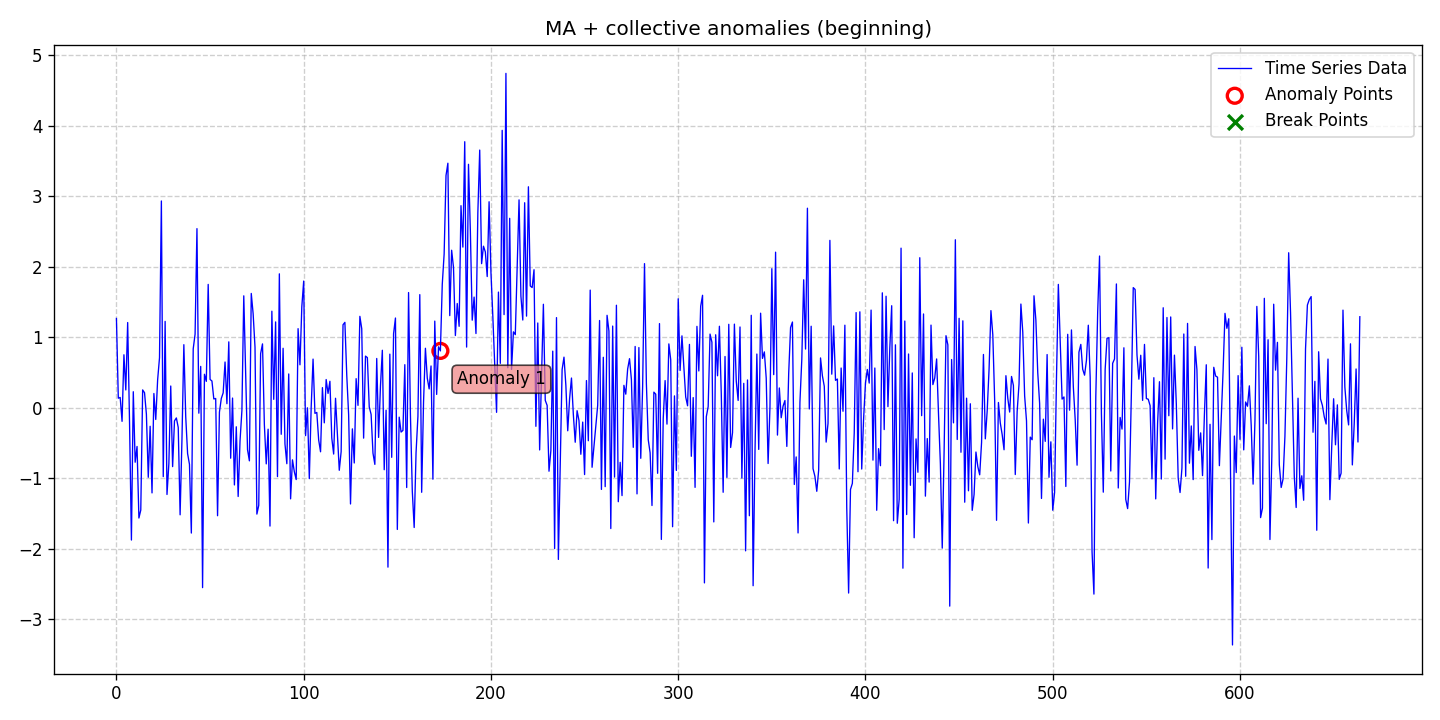

Source data for this figure (header and first rows):
date, data, stationary, det_lin_up, det_lin_down, det_quad, det_cubic, det_exp, det_damped, stoc_trend, volatility, single_seas, multiple_seas, point_anom_single, point_anom_multi, collect_anom, context_anom, mean_shift, var_shift, trend_shift, point_anom_count, point_anom_location, point_anom_point, collect_anom_count
2020-01-01, 1.265, 0, 0, 0, 0, 0, 0, 0, 0, 0, 0, 0, 0, 0, 1, 0, 0, 0, 0, 0, none, , 1
2020-01-02, 0.134, 0, 0, 0, 0, 0, 0, 0, 0, 0, 0, 0, 0, 0, 1, 0, 0, 0, 0, 0, none, , 1
2020-01-03, 0.1446, 0, 0, 0, 0, 0, 0, 0, 0, 0, 0, 0, 0, 0, 1, 0, 0, 0, 0, 0, none, , 1
2020-01-04, -0.1941, 0, 0, 0, 0, 0, 0, 0, 0, 0, 0, 0, 0, 0, 1, 0, 0, 0, 0, 0, none, , 1
2020-01-05, 0.7499, 0, 0, 0, 0, 0, 0, 0, 0, 0, 0, 0, 0, 0, 1, 0, 0, 0, 0, 0, none, , 1
2020-01-06, 0.251, 0, 0, 0, 0, 0, 0, 0, 0, 0, 0, 0, 0, 0, 1, 0, 0, 0, 0, 0, none, , 1
2020-01-07, 1.207, 0, 0, 0, 0, 0, 0, 0, 0, 0, 0, 0, 0, 0, 1, 0, 0, 0, 0, 0, none, , 1
2020-01-08, -0.2173, 0, 0, 0, 0, 0, 0, 0, 0, 0, 0, 0, 0, 0, 1, 0, 0, 0, 0, 0, none, , 1
2020-01-09, -1.877, 0, 0, 0, 0, 0, 0, 0, 0, 0, 0, 0, 0, 0, 1, 0, 0, 0, 0, 0, none, , 1
2020-01-10, 0.2259, 0, 0, 0, 0, 0, 0, 0, 0, 0, 0, 0, 0, 0, 1, 0, 0, 0, 0, 0, none, , 1
2020-01-11, -0.774, 0, 0, 0, 0, 0, 0, 0, 0, 0, 0, 0, 0, 0, 1, 0, 0, 0, 0, 0, none, , 1
2020-01-12, -0.5505, 0, 0, 0, 0, 0, 0, 0, 0, 0, 0, 0, 0, 0, 1, 0, 0, 0, 0, 0, none, , 1
2020-01-13, -1.565, 0, 0, 0, 0, 0, 0, 0, 0, 0, 0, 0, 0, 0, 1, 0, 0, 0, 0, 0, none, , 1
2020-01-14, -1.453, 0, 0, 0, 0, 0, 0, 0, 0, 0, 0, 0, 0, 0, 1, 0, 0, 0, 0, 0, none, , 1
2020-01-15, 0.2516, 0, 0, 0, 0, 0, 0, 0, 0, 0, 0, 0, 0, 0, 1, 0, 0, 0, 0, 0, none, , 1
2020-01-16, 0.2119, 0, 0, 0, 0, 0, 0, 0, 0, 0, 0, 0, 0, 0, 1, 0, 0, 0, 0, 0, none, , 1
2020-01-17, -0.09274, 0, 0, 0, 0, 0, 0, 0, 0, 0, 0, 0, 0, 0, 1, 0, 0, 0, 0, 0, none, , 1
2020-01-18, -0.9872, 0, 0, 0, 0, 0, 0, 0, 0, 0, 0, 0, 0, 0, 1, 0, 0, 0, 0, 0, none, , 1
2020-01-19, -0.2641, 0, 0, 0, 0, 0, 0, 0, 0, 0, 0, 0, 0, 0, 1, 0, 0, 0, 0, 0, none, , 1
2020-01-20, -1.209, 0, 0, 0, 0, 0, 0, 0, 0, 0, 0, 0, 0, 0, 1, 0, 0, 0, 0, 0, none, , 1
2020-01-21, 0.2006, 0, 0, 0, 0, 0, 0, 0, 0, 0, 0, 0, 0, 0, 1, 0, 0, 0, 0, 0, none, , 1
2020-01-22, -0.1676, 0, 0, 0, 0, 0, 0, 0, 0, 0, 0, 0, 0, 0, 1, 0, 0, 0, 0, 0, none, , 1
2020-01-23, 0.3947, 0, 0, 0, 0, 0, 0, 0, 0, 0, 0, 0, 0, 0, 1, 0, 0, 0, 0, 0, none, , 1
2020-01-24, 0.7078, 0, 0, 0, 0, 0, 0, 0, 0, 0, 0, 0, 0, 0, 1, 0, 0, 0, 0, 0, none, , 1
2020-01-25, 2.931, 0, 0, 0, 0, 0, 0, 0, 0, 0, 0, 0, 0, 0, 1, 0, 0, 0, 0, 0, none, , 1
2020-01-26, -0.978, 0, 0, 0, 0, 0, 0, 0, 0, 0, 0, 0, 0, 0, 1, 0, 0, 0, 0, 0, none, , 1
2020-01-27, 1.223, 0, 0, 0, 0, 0, 0, 0, 0, 0, 0, 0, 0, 0, 1, 0, 0, 0, 0, 0, none, , 1
2020-01-28, -1.231, 0, 0, 0, 0, 0, 0, 0, 0, 0, 0, 0, 0, 0, 1, 0, 0, 0, 0, 0, none, , 1
2020-01-29, -0.7924, 0, 0, 0, 0, 0, 0, 0, 0, 0, 0, 0, 0, 0, 1, 0, 0, 0, 0, 0, none, , 1
2020-01-30, 0.3068, 0, 0, 0, 0, 0, 0, 0, 0, 0, 0, 0, 0, 0, 1, 0, 0, 0, 0, 0, none, , 1
2020-01-31, -0.8361, 0, 0, 0, 0, 0, 0, 0, 0, 0, 0, 0, 0, 0, 1, 0, 0, 0, 0, 0, none, , 1
2020-02-01, -0.1878, 0, 0, 0, 0, 0, 0, 0, 0, 0, 0, 0, 0, 0, 1, 0, 0, 0, 0, 0, none, , 1
2020-02-02, -0.146, 0, 0, 0, 0, 0, 0, 0, 0, 0, 0, 0, 0, 0, 1, 0, 0, 0, 0, 0, none, , 1
2020-02-03, -0.2802, 0, 0, 0, 0, 0, 0, 0, 0, 0, 0, 0, 0, 0, 1, 0, 0, 0, 0, 0, none, , 1
2020-02-04, -1.52, 0, 0, 0, 0, 0, 0, 0, 0, 0, 0, 0, 0, 0, 1, 0, 0, 0, 0, 0, none, , 1
2020-02-05, -0.4384, 0, 0, 0, 0, 0, 0, 0, 0, 0, 0, 0, 0, 0, 1, 0, 0, 0, 0, 0, none, , 1
2020-02-06, 0.8929, 0, 0, 0, 0, 0, 0, 0, 0, 0, 0, 0, 0, 0, 1, 0, 0, 0, 0, 0, none, , 1
2020-02-07, -0.1269, 0, 0, 0, 0, 0, 0, 0, 0, 0, 0, 0, 0, 0, 1, 0, 0, 0, 0, 0, none, , 1
2020-02-08, -0.6514, 0, 0, 0, 0, 0, 0, 0, 0, 0, 0, 0, 0, 0, 1, 0, 0, 0, 0, 0, none, , 1
2020-02-09, -0.8034, 0, 0, 0, 0, 0, 0, 0, 0, 0, 0, 0, 0, 0, 1, 0, 0, 0, 0, 0, none, , 1
2020-02-10, -1.778, 0, 0, 0, 0, 0, 0, 0, 0, 0, 0, 0, 0, 0, 1, 0, 0, 0, 0, 0, none, , 1
2020-02-11, 0.8338, 0, 0, 0, 0, 0, 0, 0, 0, 0, 0, 0, 0, 0, 1, 0, 0, 0, 0, 0, none, , 1
2020-02-12, 1.042, 0, 0, 0, 0, 0, 0, 0, 0, 0, 0, 0, 0, 0, 1, 0, 0, 0, 0, 0, none, , 1
2020-02-13, 2.539, 0, 0, 0, 0, 0, 0, 0, 0, 0, 0, 0, 0, 0, 1, 0, 0, 0, 0, 0, none, , 1
2020-02-14, -0.07835, 0, 0, 0, 0, 0, 0, 0, 0, 0, 0, 0, 0, 0, 1, 0, 0, 0, 0, 0, none, , 1
2020-02-15, 0.585, 0, 0, 0, 0, 0, 0, 0, 0, 0, 0, 0, 0, 0, 1, 0, 0, 0, 0, 0, none, , 1
2020-02-16, -2.552, 0, 0, 0, 0, 0, 0, 0, 0, 0, 0, 0, 0, 0, 1, 0, 0, 0, 0, 0, none, , 1
2020-02-17, 0.4733, 0, 0, 0, 0, 0, 0, 0, 0, 0, 0, 0, 0, 0, 1, 0, 0, 0, 0, 0, none, , 1
2020-02-18, 0.3729, 0, 0, 0, 0, 0, 0, 0, 0, 0, 0, 0, 0, 0, 1, 0, 0, 0, 0, 0, none, , 1
2020-02-19, 1.748, 0, 0, 0, 0, 0, 0, 0, 0, 0, 0, 0, 0, 0, 1, 0, 0, 0, 0, 0, none, , 1
2020-02-20, 0.4004, 0, 0, 0, 0, 0, 0, 0, 0, 0, 0, 0, 0, 0, 1, 0, 0, 0, 0, 0, none, , 1
2020-02-21, 0.3779, 0, 0, 0, 0, 0, 0, 0, 0, 0, 0, 0, 0, 0, 1, 0, 0, 0, 0, 0, none, , 1
2020-02-22, 0.1235, 0, 0, 0, 0, 0, 0, 0, 0, 0, 0, 0, 0, 0, 1, 0, 0, 0, 0, 0, none, , 1
2020-02-23, 0.13, 0, 0, 0, 0, 0, 0, 0, 0, 0, 0, 0, 0, 0, 1, 0, 0, 0, 0, 0, none, , 1
2020-02-24, -1.533, 0, 0, 0, 0, 0, 0, 0, 0, 0, 0, 0, 0, 0, 1, 0, 0, 0, 0, 0, none, , 1
2020-02-25, -0.06397, 0, 0, 0, 0, 0, 0, 0, 0, 0, 0, 0, 0, 0, 1, 0, 0, 0, 0, 0, none, , 1
2020-02-26, 0.1304, 0, 0, 0, 0, 0, 0, 0, 0, 0, 0, 0, 0, 0, 1, 0, 0, 0, 0, 0, none, , 1
2020-02-27, 0.2098, 0, 0, 0, 0, 0, 0, 0, 0, 0, 0, 0, 0, 0, 1, 0, 0, 0, 0, 0, none, , 1
2020-02-28, 0.6473, 0, 0, 0, 0, 0, 0, 0, 0, 0, 0, 0, 0, 0, 1, 0, 0, 0, 0, 0, none, , 1
2020-02-29, 0.05614, 0, 0, 0, 0, 0, 0, 0, 0, 0, 0, 0, 0, 0, 1, 0, 0, 0, 0, 0, none, , 1
... 605 more rows
